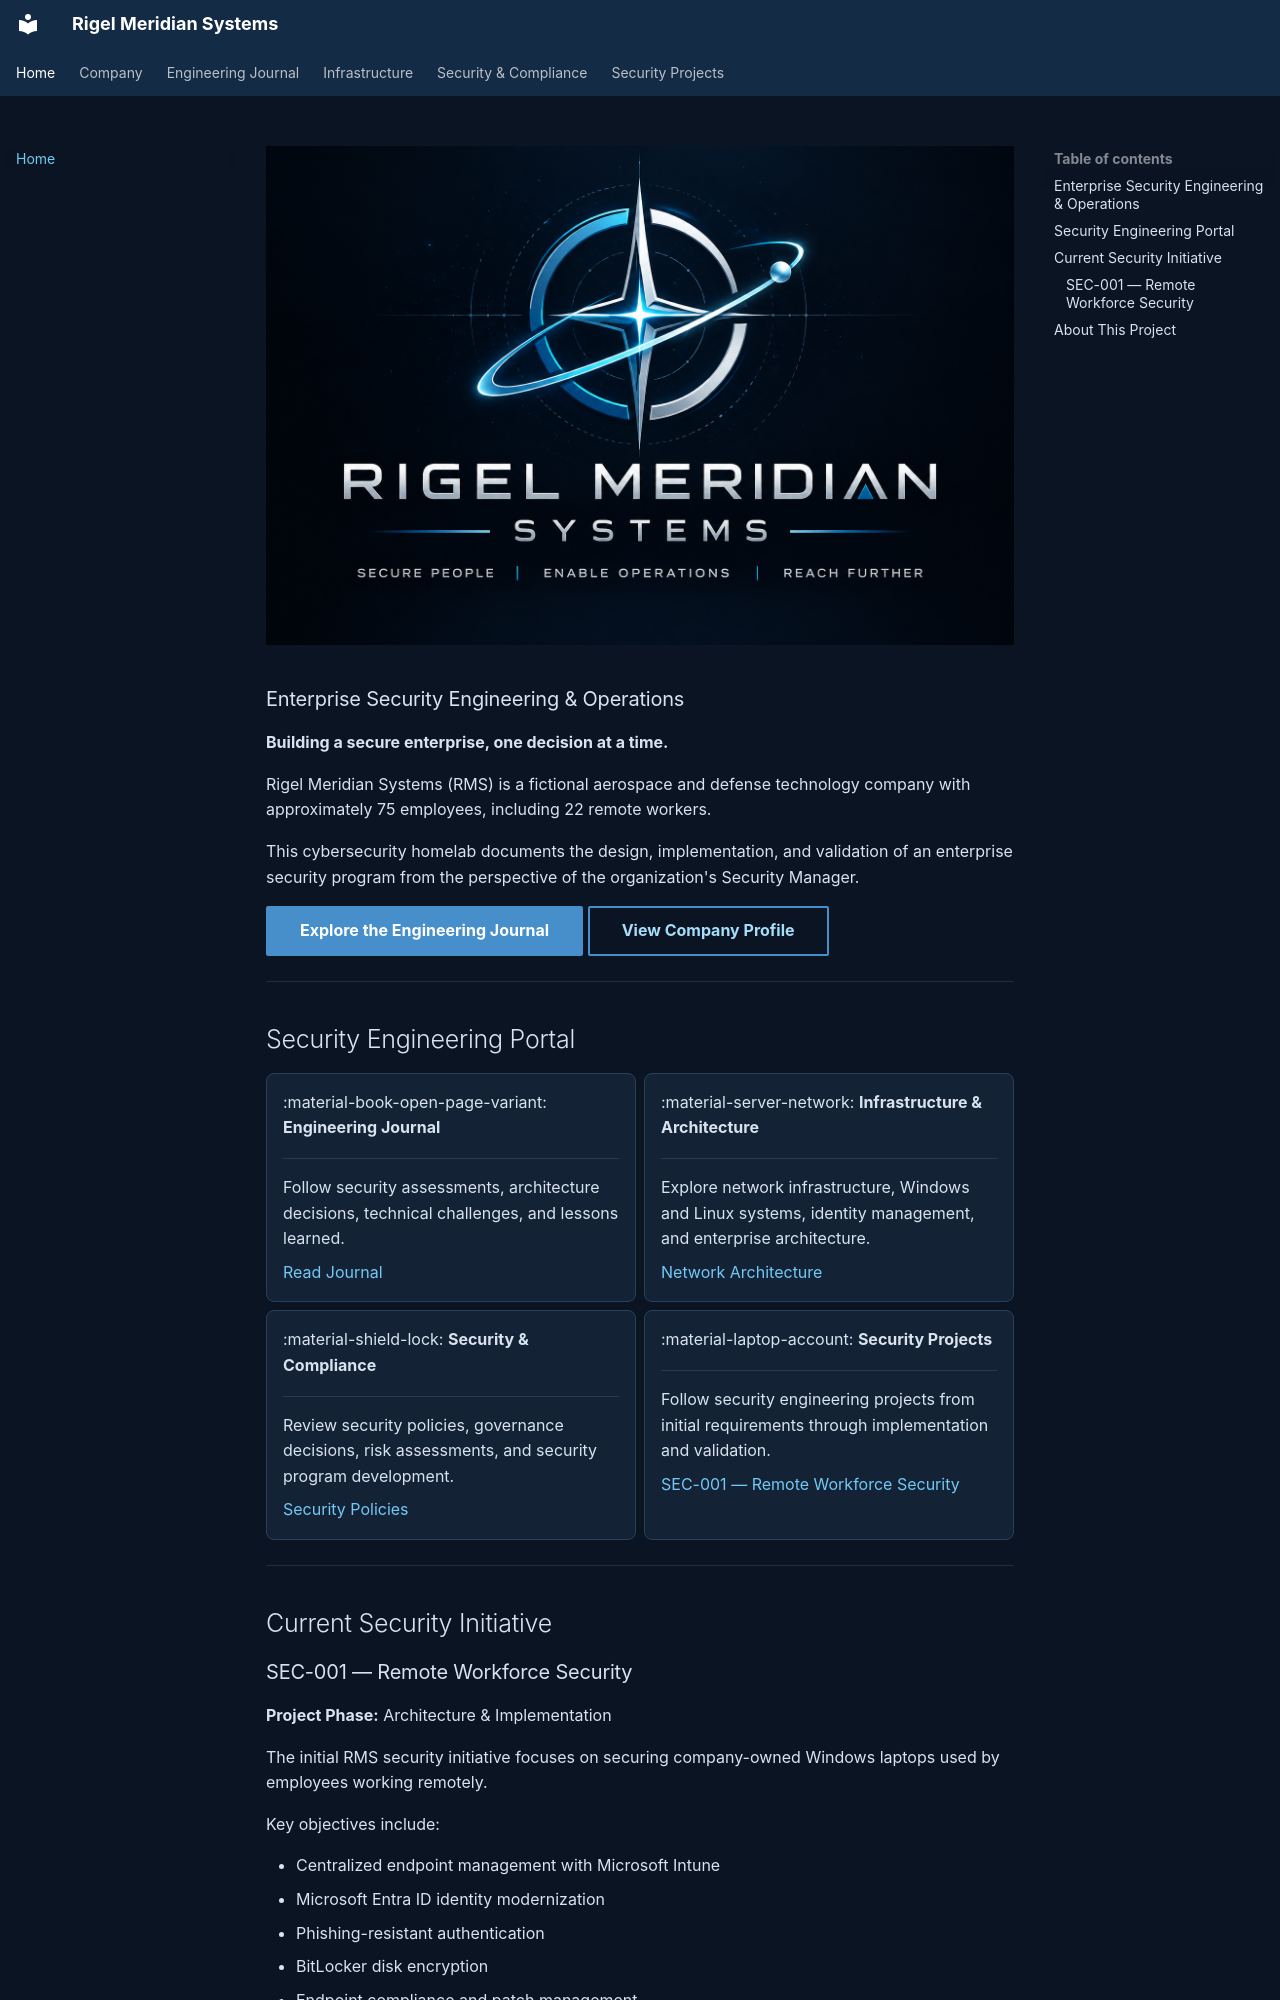

repository: cruisicon/rigel-meridian-security-lab · page: index.html · generator: mkdocs


<div class="rms-branding">
  <img src="assets/images/rms-branding.png"
       alt="Rigel Meridian Systems — Secure People, Enable Operations, Reach Further">
</div>


### Enterprise Security Engineering & Operations

**Building a secure enterprise, one decision at a time.**

Rigel Meridian Systems (RMS) is a fictional aerospace and defense technology company with approximately 75 employees, including 22 remote workers.

This cybersecurity homelab documents the design, implementation, and validation of an enterprise security program from the perspective of the organization's Security Manager.

[Explore the Engineering Journal](01-security-manager-journal.md){ .md-button .md-button--primary }
[View Company Profile](00-company-profile.md){ .md-button }

---

## Security Engineering Portal

<div class="grid cards" markdown>

- :material-book-open-page-variant: **Engineering Journal**

    ---

    Follow security assessments, architecture decisions, technical challenges, and lessons learned.

    [Read Journal](01-security-manager-journal.md)

- :material-server-network: **Infrastructure & Architecture**

    ---

    Explore network infrastructure, Windows and Linux systems, identity management, and enterprise architecture.

    [Network Architecture](02-network-architecture.md)

- :material-shield-lock: **Security & Compliance**

    ---

    Review security policies, governance decisions, risk assessments, and security program development.

    [Security Policies](04-security-policies.md)

- :material-laptop-account: **Security Projects**

    ---

    Follow security engineering projects from initial requirements through implementation and validation.

    [SEC-001 — Remote Workforce Security](projects/SEC-001-remote-workforce/requirements.md)

</div>

---

## Current Security Initiative
